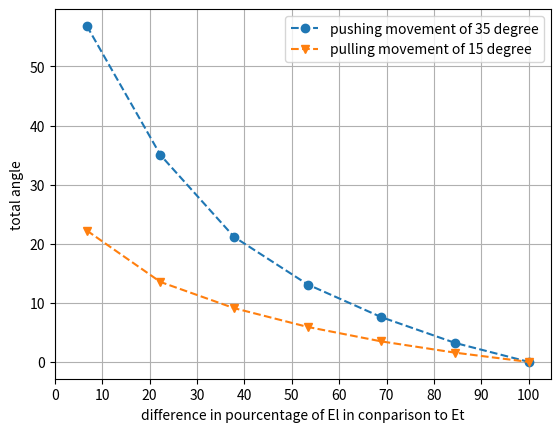

Generate this figure with matplotlib:
import numpy as np
import matplotlib.pyplot as plt

ratio = [15,10,5,3,2,1.5,1.25,1.10]
top = [[34.282730942682974, 101.42900977110912, 111.97676378247888],
[34.999985868014846, 103.99058280668214, 114.61011797237916],
[37.27955890184967, 111.52220370724535, 120.816569977791],
[40.41695517823064, 120.3883968621958, 126.88621303728723],
[45.80214989681008, 131.80121184531345, 133.8221935710808],
[54.188484970944046, 145.87599711928488, 142.5387643609156],
[63.054748612110416, 159.21861113373598, 150.70205852937215],
[72.29431613732231, 172.3766754276403, 159.04948983549548],
]

bottom = [ [-192.98304260342957, -281.53077078634124, -299.38463459139894],
[-200.041743275302, -285.49241315053587, -306.10102720437317],
[-213.78373501571696, -295.37813619299413, -320.4098824817029],
[-227.3303754836379, -306.7341670262231, -335.78809513606575],
[-242.89838455375138, -319.9892549279157, -354.2115812569682],
[-259.5169802514465, -334.3066875346849, -374.5620308911093],
[-272.7892461422962, -344.81676661732126, -391.51649161963724],
[-284.55146882649206, -354.10410768667134, -407.1337225475145],
]


top_5 = [[-208.62999667939948, -148.2769066769597, -137.6497057990273],
[-273.1061676890131, -213.05097891015976, -201.31500678063276],
[-427.11094222036445, -366.5816808623222, -354.2063770351597],
[-596.1761655934606, -532.9462085927134, -520.4597710636262],
[-792.3074693760791, -725.5796998155329, -713.9296091187862],
[-992.7127283275586, -921.0413252549824, -910.6837740646479],
[-1162.0190639389257, -1085.8084527387946, -1078.1476423382155],
[-1314.1575885218735, -1232.9465640735034, -1227.4516038954498]
]

bottom_5 = [ [66.81802023195087, -28.156963199422535, -42.7310022844249],
[121.71655101828219, 29.844838810086003, 11.503009486496012],
[255.8321107184929, 170.366261541325, 144.62001511720518],
[401.81096137933673, 322.3332044917497, 290.5127008670752],
[571.8744979204876, 497.98611291469933, 459.9650462493719],
[744.4472900937653, 674.9888809876265, 631.7245866950143],
[892.2631141103684, 825.9794194758833, 777.7941318053818],
[-1314.1575885218735, -1232.9465640735034, -1227.4516038954498]]


# tmp = []
# for i,t in enumerate(top):
# 	tmp.append([abs(top_5[i][0]) - abs(t[0]),abs(top_5[i][1]) - abs(t[1]),abs(top_5[i][2]) - abs(t[2])]) 

tab_top = [ [abs(top_5[i][0]) - abs(t[0]),abs(top_5[i][1]) - abs(t[1]),abs(top_5[i][2]) - abs(t[2])] for i,t in enumerate(top)]

x = np.array([t[0] for t in tab_top])
x1 = np.array([t[1] for t in tab_top])
x2 = np.array([t[2] for t in tab_top])

# y = np.array(ratio)
# plt.plot(x, y,label="motor1")
# plt.plot(x1, y,label="motor2")
# plt.plot(x2, y,label="motor3")
# plt.xlabel("Forces (N)")
# plt.ylabel("Ratio Et/El")
# plt.legend()

# plt.show() # affiche la figure a l'ecran


youngModulusValues = [(94+i*216)*100/1390 for i in range(7)]
poissonRatioValues = [0.2616/(0.4161-i*0.02575) for i in range(7)]
angle_push_35_YM_PR = [56.8671,35.0064,21.154,13.1013,7.5752,3.2173,0.0053] # both YM & PR change
angle_pull_15_YM_PR = [22.2343,13.5283,9.1003,5.9182,3.4725,1.5672,0.000065669]
angle_pull_15_YM = [22.2343,13.8837,9.5698,6.5546,4.1945,2.1734,0.4247] # only YM change
angle_push_35_YM = [56.8671,36.1465,22.9118,14.9526,9.0325,4.194,0.0705]
angle_pull_15_PR = [22.2343,] # only PR change
angle_push_35_PR = [56.8671,56.2358,54.8738,55.1072,54.1273,53.0262,53.3378] 

# fig, axs = plt.subplots(1,2)
# fig.suptitle('Vertically stacked subplots')
# axs[0].plot(youngModulusValues, angle_push_35_YM_PR)
# axs[0].set_title('Axis [0, 0]')
# axs[1].plot(youngModulusValues, angle_pull_15_YM_PR)
# axs[1].set_title('Axis [0, 0]')

print(youngModulusValues)

from matplotlib.ticker import FormatStrFormatter
markers=['.',',','o','v','^','<','>','1','2','3','4','8','s','p','P','*','h','H','+','x','X','D','d','|','_']
descriptions=['point', 'pixel', 'circle', 'triangle_down', 'triangle_up','triangle_left', 'triangle_right', 'tri_down', 'tri_up', 'tri_left','tri_right', 'octagon', 'square', 'pentagon', 'plus (filled)','star', 'hexagon1', 'hexagon2', 'plus', 'x', 'x (filled)','diamond', 'thin_diamond', 'vline', 'hline']

fig, ax = plt.subplots()

# Set up grid, legend, and limits
ax.grid(True)
ax.plot(youngModulusValues, angle_push_35_YM_PR,label="pushing movement of 35 degree",linestyle='--', marker='o') #, color='b'
ax.plot(youngModulusValues, angle_pull_15_YM_PR,label="pulling movement of 15 degree",linestyle='--', marker='v') #\248
ax.set_xlabel("difference in pourcentage of El in conparison to Et")
ax.set_ylabel("total angle")
ax.legend()
ax.xaxis.set_major_formatter(FormatStrFormatter('%g'))
ax.xaxis.set_ticks(np.arange(0, 110, 10))

plt.show() # affiche la figure a l'ecran


# import matplotlib.pyplot as plt
# import numpy as np

# fig, ax = plt.subplots()

# ax.yaxis.set_major_formatter(FormatStrFormatter('%g'))
# ax.yaxis.set_ticks(np.arange(-2, 2, 0.25))

# x = np.arange(-1, 1, 0.1)
# plt.plot(x, x**2)
# plt.show()